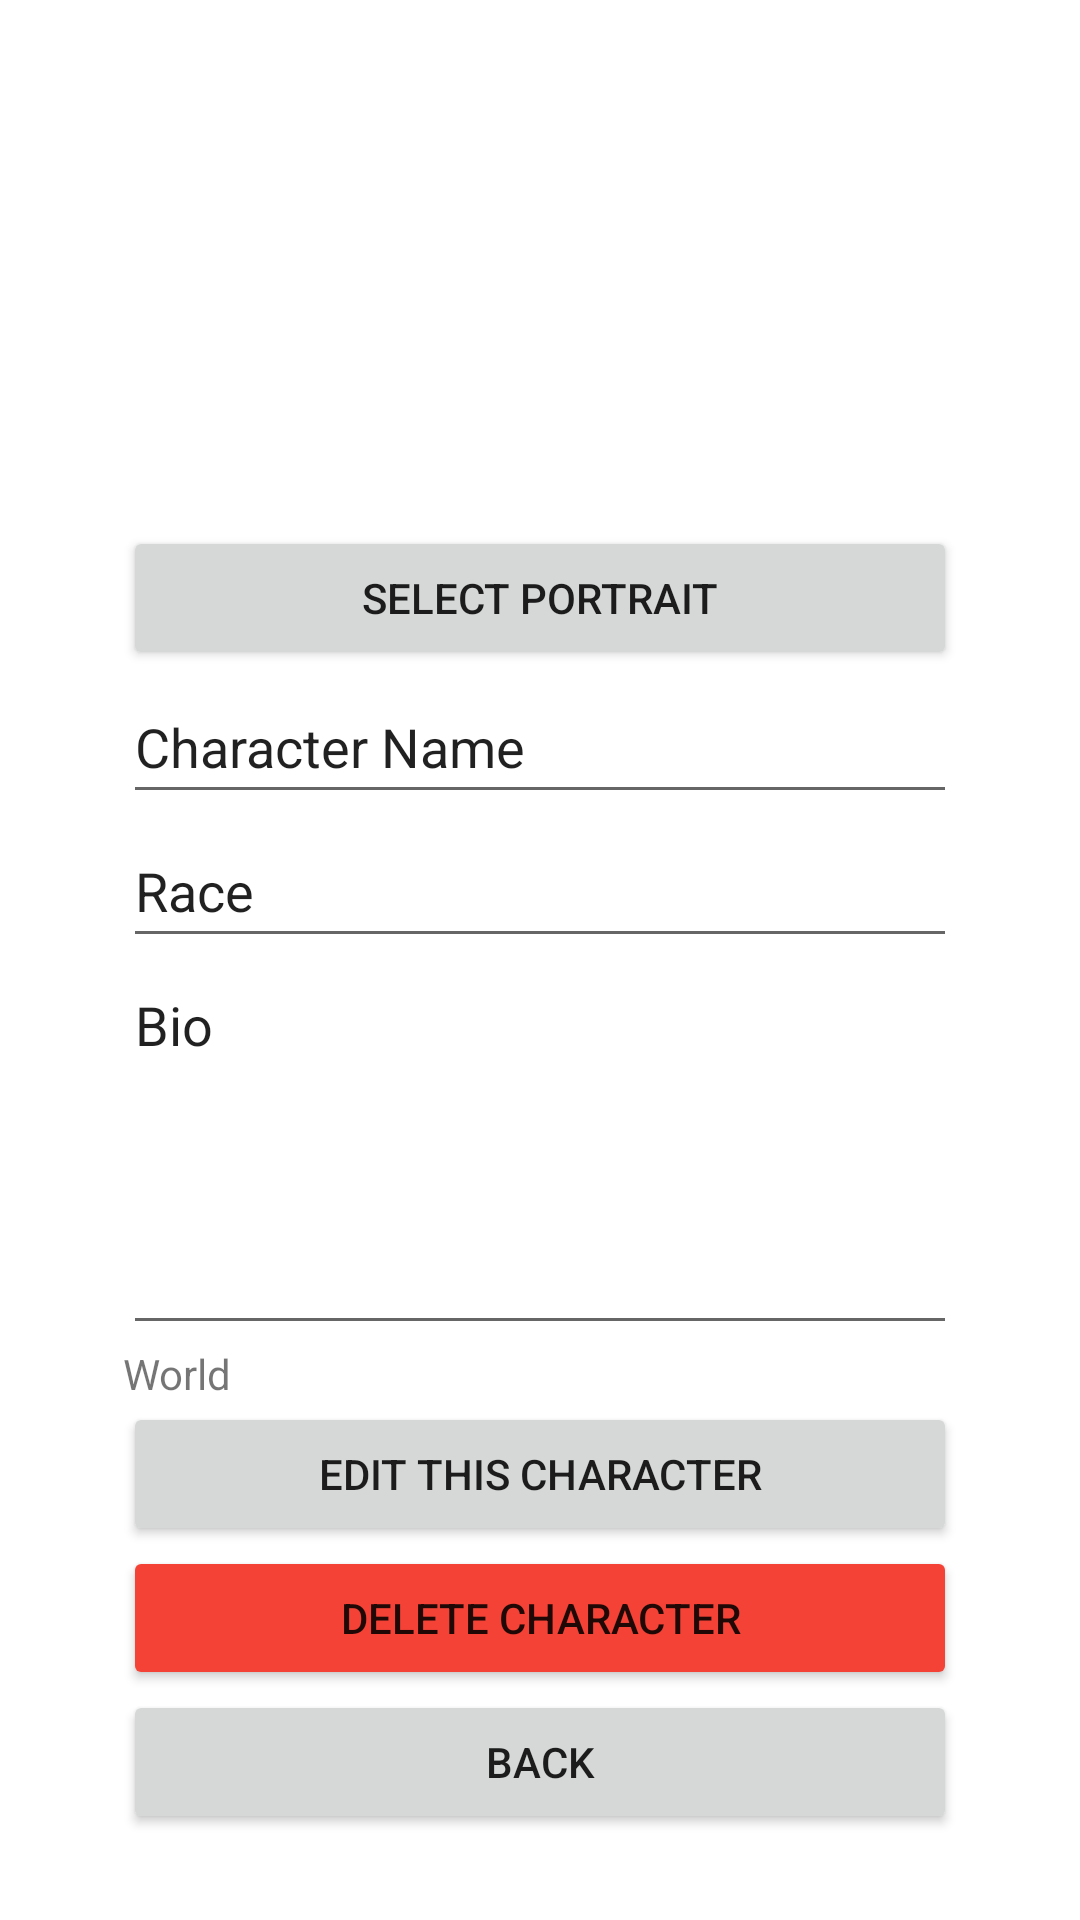

The Android layout XML behind this screen, and the referenced resources:
<!-- AndroidManifest.xml: application theme Theme.ApocMobile -->
<!-- res/layout/activity_edit_characters.xml -->
<?xml version="1.0" encoding="utf-8"?>
<androidx.constraintlayout.widget.ConstraintLayout xmlns:android="http://schemas.android.com/apk/res/android"
    xmlns:app="http://schemas.android.com/apk/res-auto"
    xmlns:tools="http://schemas.android.com/tools"
    android:layout_width="match_parent"
    android:layout_height="match_parent"
    tools:context=".activities.character.EditCharacterActivity">

    <LinearLayout
        android:layout_width="278dp"
        android:layout_height="588dp"
        android:gravity="center"
        android:orientation="vertical"
        app:layout_constraintBottom_toBottomOf="parent"
        app:layout_constraintEnd_toEndOf="parent"
        app:layout_constraintStart_toStartOf="parent"
        app:layout_constraintTop_toTopOf="parent">

        <ImageView
            android:id="@+id/editCharacterPortrait"
            android:layout_width="match_parent"
            android:layout_height="147dp"
            tools:src="@tools:sample/avatars" />

        <Button
            android:id="@+id/editCharacterChangePortraitButton"
            android:layout_width="match_parent"
            android:layout_height="wrap_content"
            android:text="@string/select_portrait" />

        <EditText
            android:id="@+id/editCharacterNameText"
            android:layout_width="match_parent"
            android:layout_height="wrap_content"
            android:ems="10"
            android:importantForAutofill="no"
            android:inputType="textPersonName"
            android:minHeight="48dp"
            android:text="@string/character_name" />

        <EditText
            android:id="@+id/editCharacteRaceText"
            android:layout_width="match_parent"
            android:layout_height="wrap_content"
            android:ems="10"
            android:inputType="textPersonName"
            android:minHeight="48dp"
            android:text="@string/race" />

        <EditText
            android:id="@+id/editCharacterBioText"
            android:layout_width="match_parent"
            android:layout_height="129dp"
            android:ems="10"
            android:gravity="start|top"
            android:inputType="textMultiLine"
            android:minHeight="48dp"
            android:text="@string/bio" />

        <TextView
            android:id="@+id/editCharacterWorldName"
            android:layout_width="match_parent"
            android:layout_height="wrap_content"
            android:text="@string/world" />

        <Button
            android:id="@+id/editCharacterSubmitButton"
            android:layout_width="match_parent"
            android:layout_height="wrap_content"
            android:text="@string/edit_this_character" />

        <Button
            android:id="@+id/editCharacterDeleteButton"
            android:layout_width="match_parent"
            android:layout_height="wrap_content"
            android:backgroundTint="#F44336"
            android:text="@string/delete_character" />

        <Button
            android:id="@+id/editCharacterCancelButton"
            android:layout_width="match_parent"
            android:layout_height="wrap_content"
            android:text="@string/back" />

    </LinearLayout>
</androidx.constraintlayout.widget.ConstraintLayout>
<!-- resources referenced by this layout -->
<resources>
  <string name="back">Back</string>
  <string name="bio">Bio</string>
  <string name="character_name">Character Name</string>
  <string name="delete_character">Delete Character</string>
  <string name="edit_this_character">Edit This Character</string>
  <string name="race">Race</string>
  <string name="select_portrait">Select Portrait</string>
  <string name="world">World</string>
  <style name="Theme.ApocMobile" parent="Theme.MaterialComponents.DayNight.DarkActionBar">
          
          <item name="colorPrimary">@color/purple_500</item>
          <item name="colorPrimaryVariant">@color/purple_700</item>
          <item name="colorOnPrimary">@color/white</item>
          
          <item name="colorSecondary">@color/teal_200</item>
          <item name="colorSecondaryVariant">@color/teal_700</item>
          <item name="colorOnSecondary">@color/black</item>
          
          <item name="android:statusBarColor" tools:targetApi="l">?attr/colorPrimaryVariant</item>
          
      </style>
  <!-- not gathered from this repository: default colours our renderer supplied (Android Studio template values) -->
  <color name="purple_500">#FF6200EE</color>
  <color name="purple_700">#FF3700B3</color>
  <color name="teal_200">#FF03DAC5</color>
  <color name="teal_700">#FF018786</color>
  <color name="black">#FF000000</color>
  <color name="white">#FFFFFFFF</color>
</resources>
